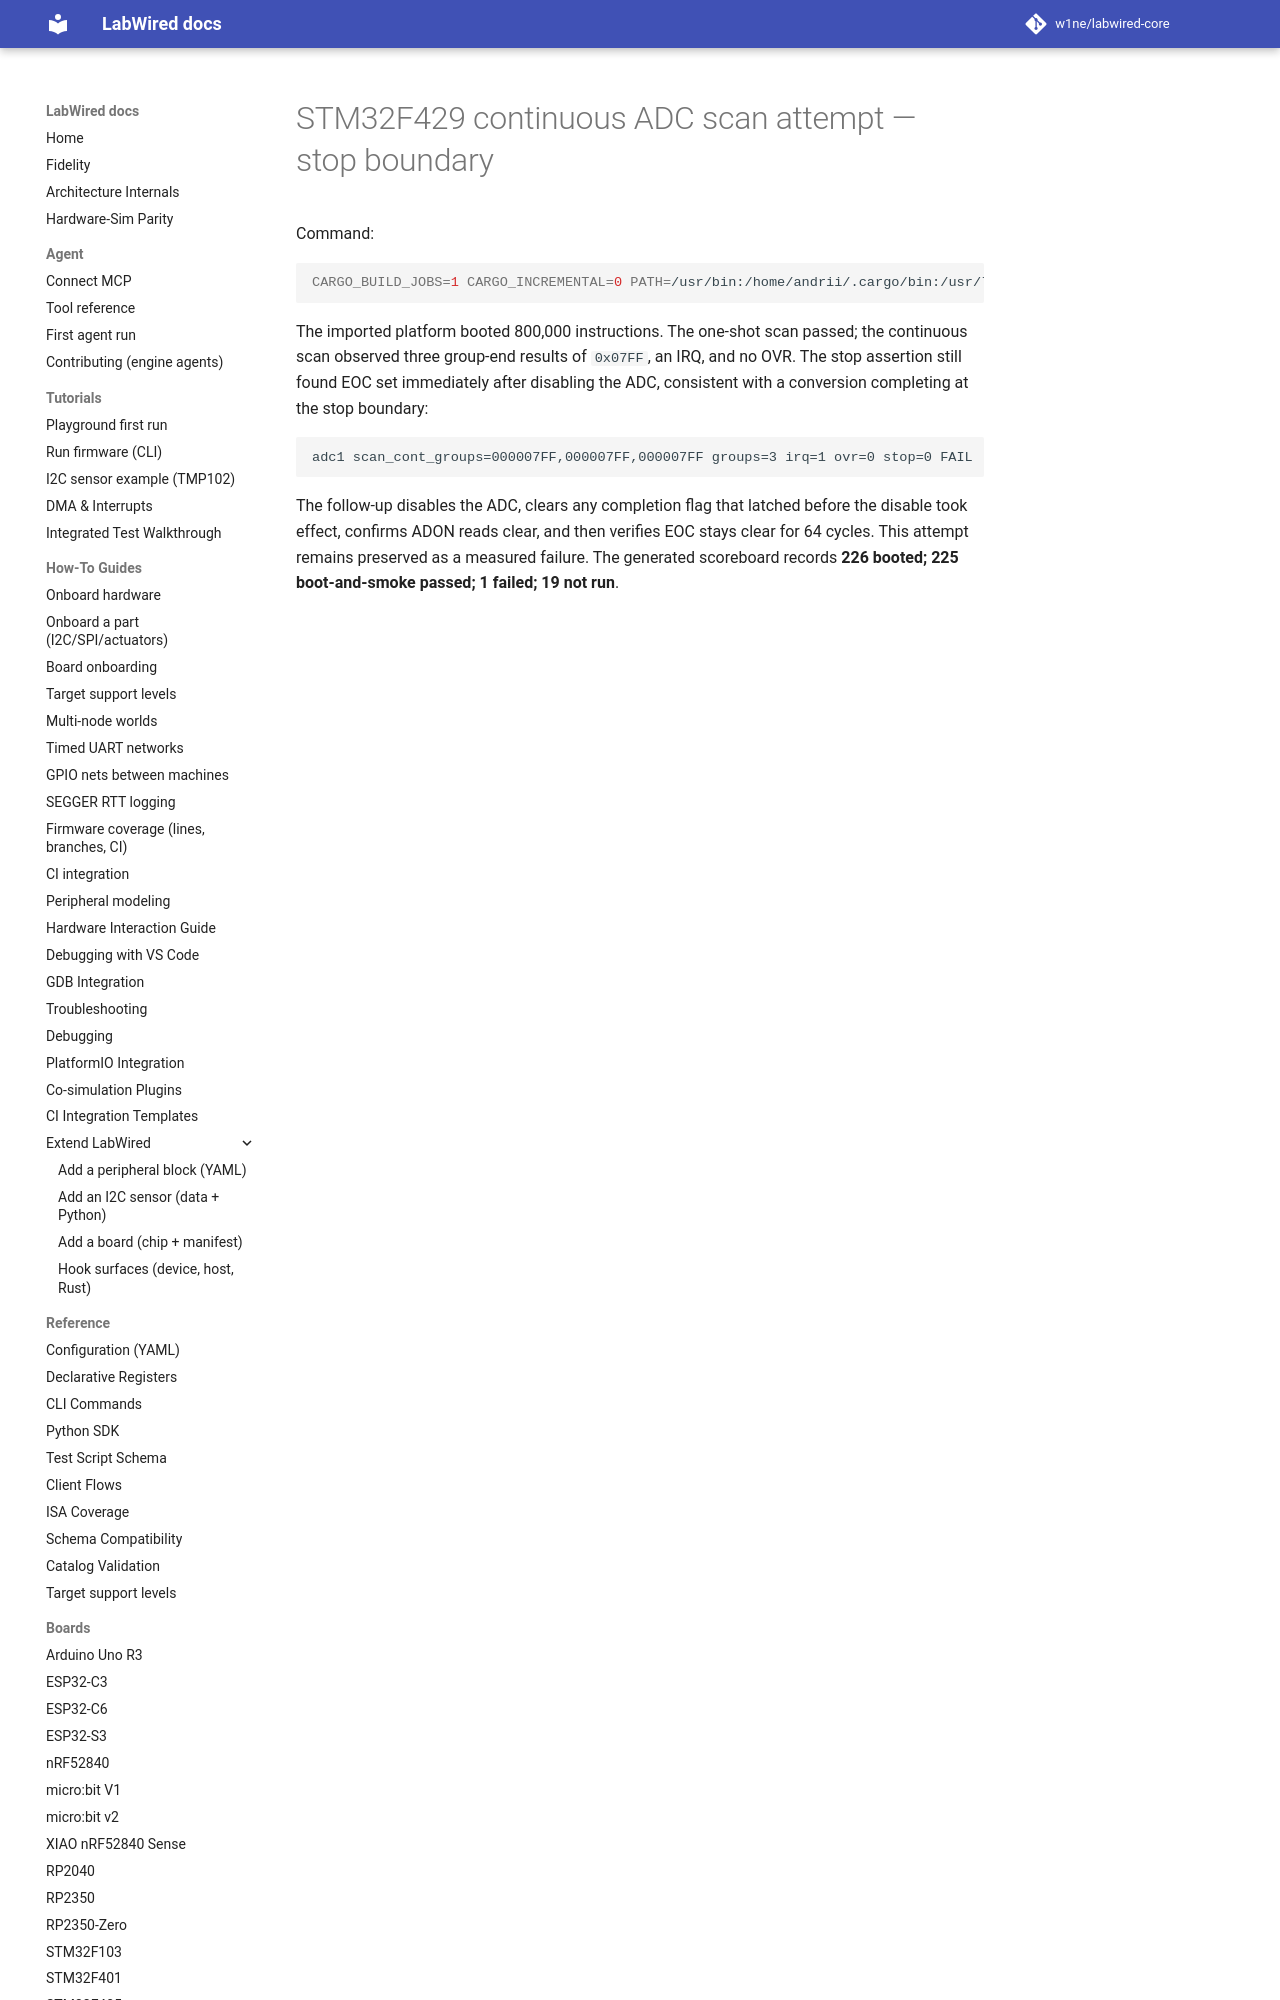

repository: w1ne/labwired-core · page: coverage/renode-onboarding/attempt-history/stm32f429/2026-11-17-adc-scan-continuous-stop-boundary/diagnosis/index.html · generator: mkdocs

# STM32F429 continuous ADC scan attempt — stop boundary

Command:

```bash
CARGO_BUILD_JOBS=1 CARGO_INCREMENTAL=0 PATH=/usr/bin:/home/andrii/.cargo/bin:/usr/local/bin:/bin /usr/bin/python3 scripts/run_renode_onboarding_inventory.py --only stm32f429
```
